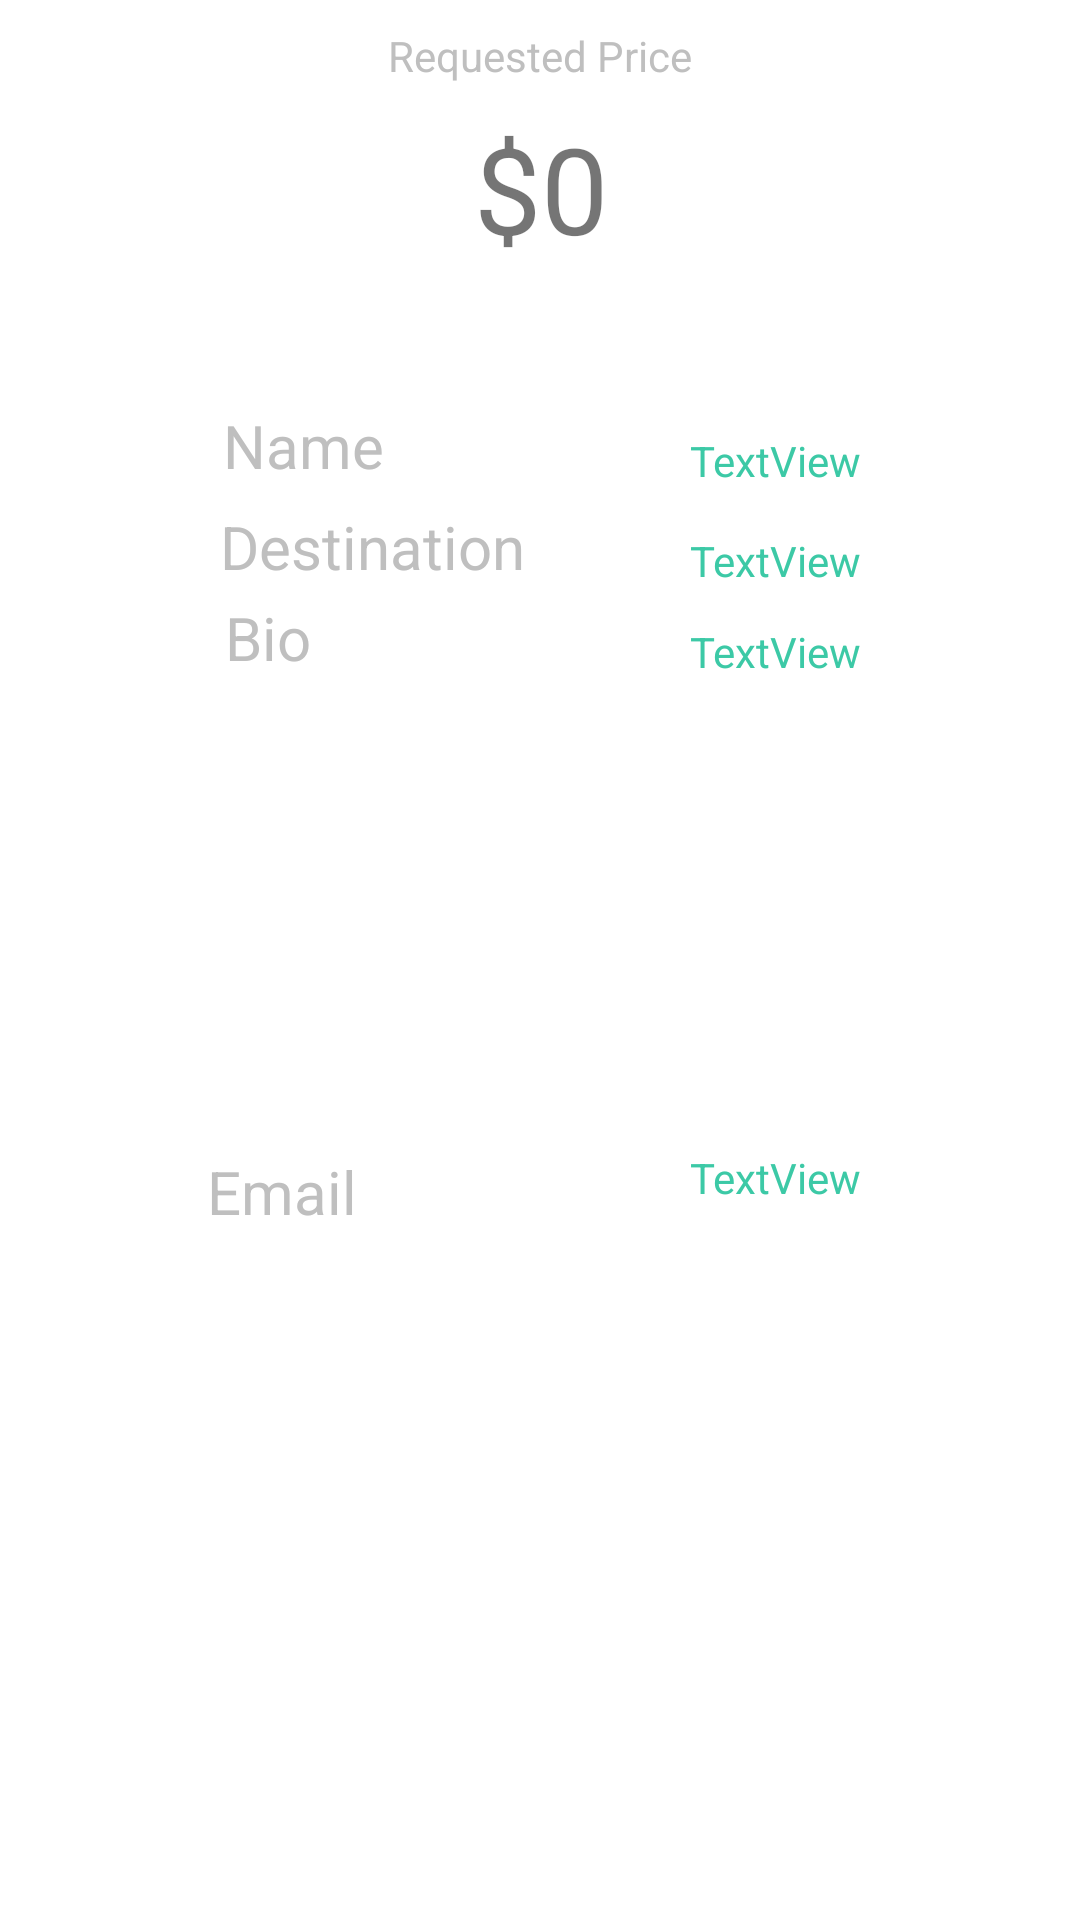

Android layout source for this screen:
<!-- AndroidManifest.xml: application theme AppTheme -->
<!-- res/layout/activity_driver_viewer.xml -->
<?xml version="1.0" encoding="utf-8"?>
<android.support.constraint.ConstraintLayout xmlns:android="http://schemas.android.com/apk/res/android"
    xmlns:app="http://schemas.android.com/apk/res-auto"
    xmlns:tools="http://schemas.android.com/tools"
    android:layout_width="match_parent"
    android:layout_height="match_parent"
    tools:context=".DriverViewer"
    android:background="#FFF">

    
        
        
        
        
        
        
        
        
        
        
        
        
        
        
        
        
        
        


    <TextView
        android:id="@+id/nameText"
        android:layout_width="wrap_content"
        android:layout_height="wrap_content"
        android:layout_marginStart="8dp"
        android:layout_marginLeft="8dp"
        android:layout_marginTop="8dp"
        android:layout_marginEnd="8dp"
        android:layout_marginRight="8dp"
        android:layout_marginBottom="8dp"
        android:text="TextView"
        android:textColor="#3cc9a6"
        app:layout_constraintBottom_toBottomOf="parent"
        app:layout_constraintEnd_toEndOf="parent"
        app:layout_constraintHorizontal_bias="0.774"
        app:layout_constraintStart_toStartOf="parent"
        app:layout_constraintTop_toTopOf="parent"
        app:layout_constraintVertical_bias="0.225" />

    <TextView
        android:id="@+id/destText"
        android:layout_width="wrap_content"
        android:layout_height="wrap_content"
        android:layout_marginStart="8dp"
        android:layout_marginLeft="8dp"
        android:layout_marginTop="8dp"
        android:layout_marginEnd="8dp"
        android:layout_marginRight="8dp"
        android:layout_marginBottom="8dp"
        android:text="TextView"
        android:textColor="#3cc9a6"
        app:layout_constraintBottom_toBottomOf="parent"
        app:layout_constraintEnd_toEndOf="parent"
        app:layout_constraintHorizontal_bias="0.774"
        app:layout_constraintStart_toStartOf="parent"
        app:layout_constraintTop_toTopOf="parent"
        app:layout_constraintVertical_bias="0.28" />

    <TextView
        android:id="@+id/bioText"
        android:layout_width="wrap_content"
        android:layout_height="wrap_content"
        android:layout_marginStart="8dp"
        android:layout_marginLeft="8dp"
        android:layout_marginTop="8dp"
        android:layout_marginEnd="8dp"
        android:layout_marginRight="8dp"
        android:layout_marginBottom="8dp"
        android:text="TextView  "
        android:textColor="#3cc9a6"
        app:layout_constraintBottom_toBottomOf="parent"
        app:layout_constraintEnd_toEndOf="parent"
        app:layout_constraintHorizontal_bias="0.792"
        app:layout_constraintStart_toStartOf="parent"
        app:layout_constraintTop_toTopOf="parent"
        app:layout_constraintVertical_bias="0.33" />

    <TextView
        android:id="@+id/emailText"
        android:layout_width="wrap_content"
        android:layout_height="wrap_content"
        android:layout_marginStart="8dp"
        android:layout_marginLeft="8dp"
        android:layout_marginTop="8dp"
        android:layout_marginEnd="8dp"
        android:layout_marginRight="8dp"
        android:layout_marginBottom="8dp"
        android:text="TextView"
        android:textColor="#3cc9a6"
        app:layout_constraintBottom_toBottomOf="parent"
        app:layout_constraintEnd_toEndOf="parent"
        app:layout_constraintHorizontal_bias="0.774"
        app:layout_constraintStart_toStartOf="parent"
        app:layout_constraintTop_toTopOf="parent"
        app:layout_constraintVertical_bias="0.62" />

    <TextView
        android:id="@+id/textView7"
        android:layout_width="wrap_content"
        android:layout_height="wrap_content"
        android:layout_marginStart="8dp"
        android:layout_marginLeft="8dp"
        android:layout_marginTop="8dp"
        android:layout_marginEnd="8dp"
        android:layout_marginRight="8dp"
        android:layout_marginBottom="8dp"
        android:text="Name"
        android:textColor="#bfbfbf"
        android:textSize="20sp"
        app:layout_constraintBottom_toBottomOf="parent"
        app:layout_constraintEnd_toEndOf="parent"
        app:layout_constraintHorizontal_bias="0.228"
        app:layout_constraintStart_toStartOf="parent"
        app:layout_constraintTop_toTopOf="parent"
        app:layout_constraintVertical_bias="0.213" />

    <TextView
        android:id="@+id/textView8"
        android:layout_width="wrap_content"
        android:layout_height="27dp"
        android:layout_marginStart="8dp"
        android:layout_marginLeft="8dp"
        android:layout_marginTop="8dp"
        android:layout_marginEnd="8dp"
        android:layout_marginRight="8dp"
        android:layout_marginBottom="8dp"
        android:text="Destination"
        android:textColor="#bfbfbf"
        android:textSize="20sp"
        app:layout_constraintBottom_toBottomOf="parent"
        app:layout_constraintEnd_toEndOf="parent"
        app:layout_constraintHorizontal_bias="0.27"
        app:layout_constraintStart_toStartOf="parent"
        app:layout_constraintTop_toTopOf="parent"
        app:layout_constraintVertical_bias="0.269" />

    <TextView
        android:id="@+id/textView9"
        android:layout_width="wrap_content"
        android:layout_height="wrap_content"
        android:layout_marginStart="8dp"
        android:layout_marginLeft="8dp"
        android:layout_marginTop="8dp"
        android:layout_marginEnd="8dp"
        android:layout_marginRight="8dp"
        android:layout_marginBottom="8dp"
        android:text="Bio"
        android:textColor="#bfbfbf"
        android:textSize="20sp"
        app:layout_constraintBottom_toBottomOf="parent"
        app:layout_constraintEnd_toEndOf="parent"
        app:layout_constraintHorizontal_bias="0.212"
        app:layout_constraintStart_toStartOf="parent"
        app:layout_constraintTop_toTopOf="parent"
        app:layout_constraintVertical_bias="0.32" />

    <TextView
        android:id="@+id/textView10"
        android:layout_width="wrap_content"
        android:layout_height="wrap_content"
        android:layout_marginStart="8dp"
        android:layout_marginLeft="8dp"
        android:layout_marginTop="8dp"
        android:layout_marginEnd="8dp"
        android:layout_marginRight="8dp"
        android:layout_marginBottom="8dp"
        android:text="Email"
        android:textColor="#bfbfbf"
        android:textSize="20sp"
        app:layout_constraintBottom_toBottomOf="parent"
        app:layout_constraintEnd_toEndOf="parent"
        app:layout_constraintHorizontal_bias="0.207"
        app:layout_constraintStart_toStartOf="parent"
        app:layout_constraintTop_toTopOf="parent"
        app:layout_constraintVertical_bias="0.629" />

    <TextView
        android:id="@+id/priceLab"
        android:layout_width="wrap_content"
        android:layout_height="wrap_content"
        android:layout_marginStart="8dp"
        android:layout_marginLeft="8dp"
        android:layout_marginTop="8dp"
        android:layout_marginEnd="8dp"
        android:layout_marginRight="8dp"
        android:layout_marginBottom="8dp"
        android:text="Requested Price"
        android:textColor="#bfbfbf"
        app:layout_constraintBottom_toTopOf="@+id/priceText"
        app:layout_constraintEnd_toEndOf="parent"
        app:layout_constraintStart_toStartOf="parent"
        app:layout_constraintTop_toTopOf="parent"
        app:layout_constraintVertical_bias="1.0" />

    <TextView
        android:id="@+id/priceText"
        android:layout_width="wrap_content"
        android:layout_height="wrap_content"
        android:layout_marginStart="8dp"
        android:layout_marginLeft="8dp"
        android:layout_marginTop="36dp"
        android:layout_marginEnd="8dp"
        android:layout_marginRight="8dp"
        android:layout_marginBottom="8dp"
        android:text="$0"
        android:textSize="40sp"
        app:layout_constraintBottom_toTopOf="@+id/button"
        app:layout_constraintEnd_toEndOf="parent"
        app:layout_constraintHorizontal_bias="0.501"
        app:layout_constraintStart_toStartOf="parent"
        app:layout_constraintTop_toTopOf="parent"
        app:layout_constraintVertical_bias="0.079" />

</android.support.constraint.ConstraintLayout>
<!-- resources referenced by this layout -->
<resources>
  <style name="AppTheme" parent="Theme.AppCompat.Light.NoActionBar">
          
          <item name="colorPrimary">@color/colorPrimary</item>
          <item name="colorPrimaryDark">@color/colorPrimaryDark</item>
          <item name="colorAccent">#3cc9a6</item>
      </style>
  <!-- not gathered from this repository: default colours our renderer supplied (Android Studio template values) -->
  <color name="colorPrimary">#FF6200EE</color>
  <color name="colorPrimaryDark">#FF3700B3</color>
</resources>
